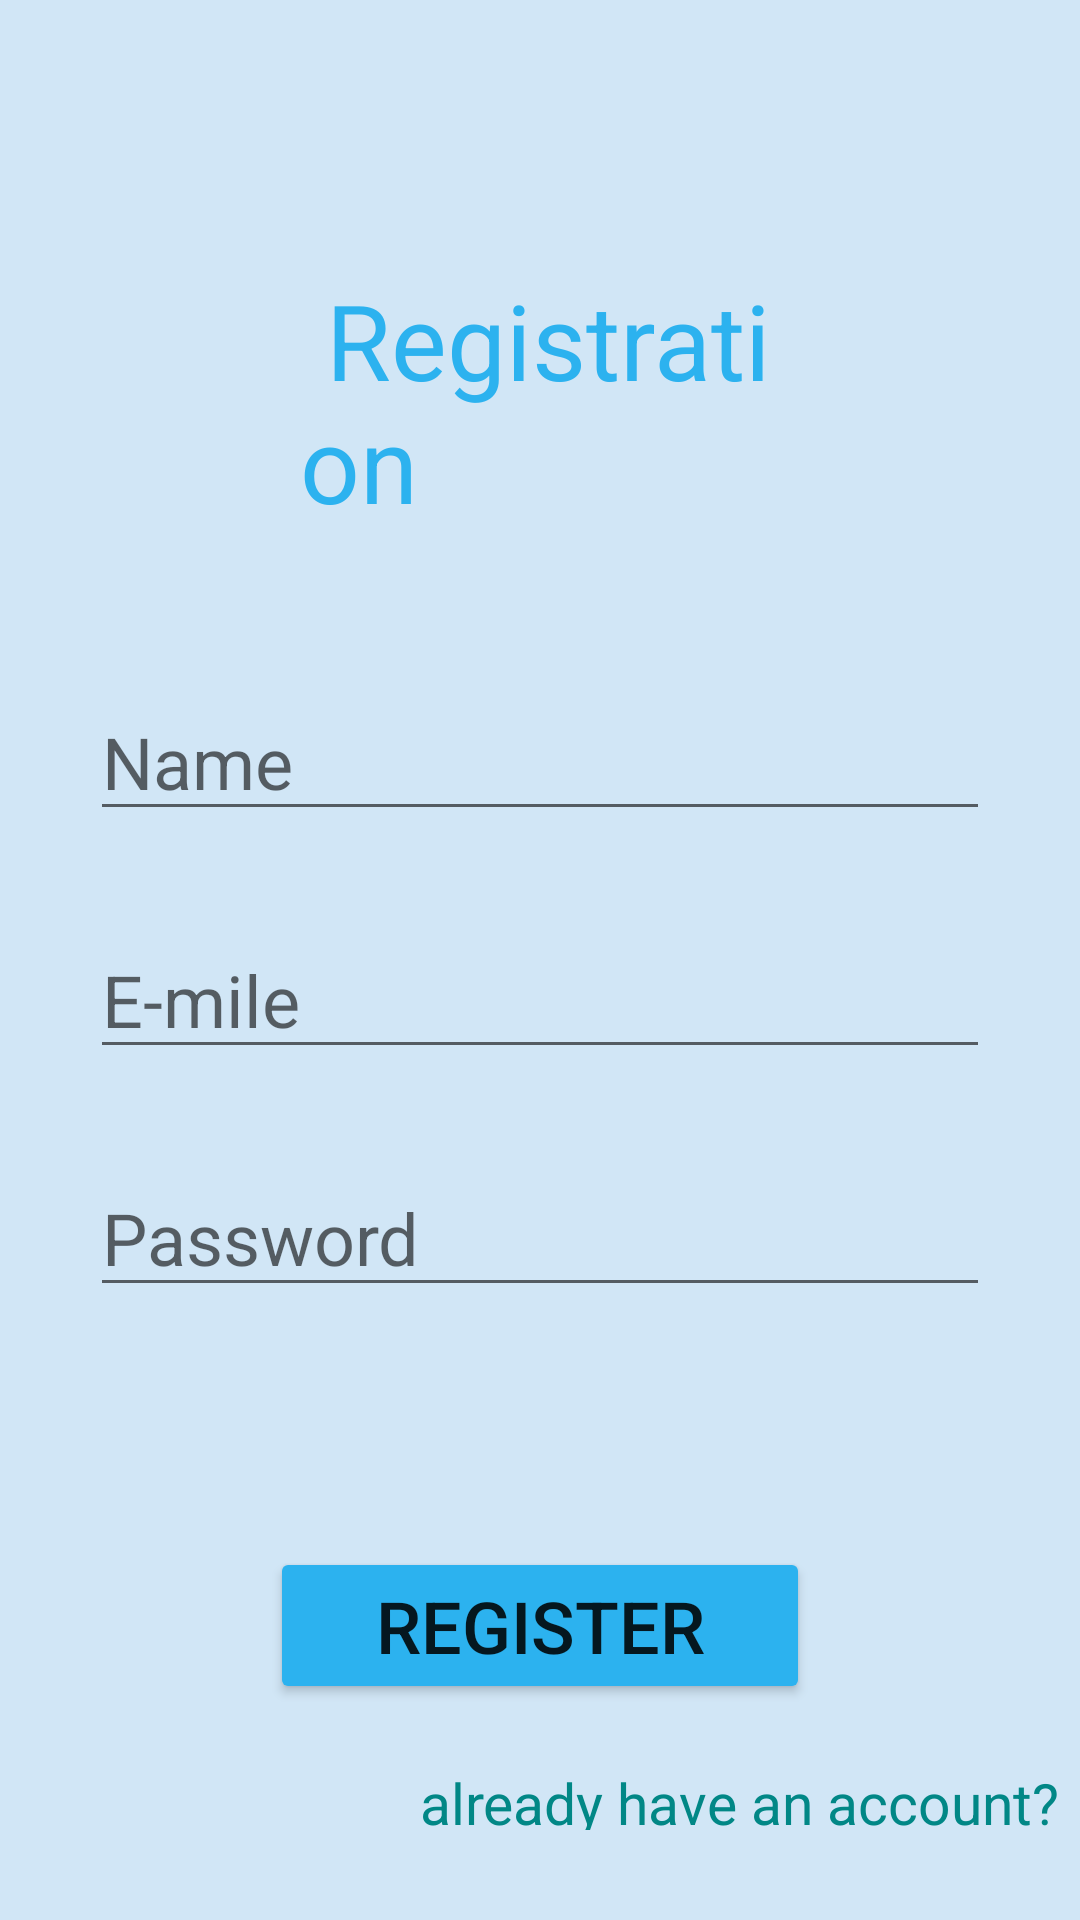

The Android layout XML behind this screen, and the referenced resources:
<!-- AndroidManifest.xml: application theme Theme.Finaluri_1 -->
<!-- res/layout/activity_main2.xml -->
<LinearLayout
    xmlns:android="http://schemas.android.com/apk/res/android"
    xmlns:app="http://schemas.android.com/apk/res-auto"
    xmlns:tools="http://schemas.android.com/tools"
    android:layout_width="match_parent"
    android:layout_height="match_parent"
    android:background="#D1E6F6"
    tools:context=".MainActivity2"
    android:orientation="vertical">

    <TextView
        android:id="@+id/Registration"
        android:layout_width="match_parent"
        android:layout_height="wrap_content"
        android:layout_marginTop="90dp"
        android:layout_marginHorizontal="100dp"
        android:text=" Registration"
        android:textColor="#2CB2EF"
        android:textSize="35dp" />

    <EditText
        android:id="@+id/Email"
        android:layout_width="match_parent"
        android:layout_height="wrap_content"
        android:layout_marginTop="50dp"
        android:layout_marginHorizontal="30dp"
        android:layout_marginBottom="30dp"
        android:hint="Name"
        android:textSize="24dp" />

    <EditText
        android:id="@+id/email"
        android:layout_width="match_parent"
        android:layout_height="wrap_content"
        android:layout_marginHorizontal="30dp"
        android:layout_marginBottom="30dp"
        android:hint="E-mile"
        android:textSize="24dp" />

    <EditText
        android:id="@+id/password"
        android:layout_width="match_parent"
        android:layout_height="wrap_content"
        android:layout_marginHorizontal="30dp"
        android:layout_marginBottom="30dp"
        android:hint="Password"
        android:textSize="24dp" />

    <Button
        android:id="@+id/register"
        android:layout_width="match_parent"
        android:layout_height="wrap_content"
        android:layout_marginHorizontal="90dp"
        android:layout_marginTop="50dp"
        android:backgroundTint="#2CB2EF"
        android:text="register"
        android:textSize="24dp" />
    <TextView
        android:id="@+id/signup"
        android:layout_width="350dp"
        android:layout_height="wrap_content"
        android:layout_marginHorizontal="30dp"
        android:layout_marginTop="20dp"
        android:layout_marginBottom="30dp"
        android:text="already have an account?"
        android:paddingLeft="110dp"
        android:textSize="19dp"
        android:textColor="@color/teal_700"/>
</LinearLayout>
<!-- resources referenced by this layout -->
<resources>
  <style name="Theme.Finaluri_1" parent="Theme.MaterialComponents.DayNight.DarkActionBar">
          
          <item name="colorPrimary">@color/purple_500</item>
          <item name="colorPrimaryVariant">@color/purple_700</item>
          <item name="colorOnPrimary">@color/white</item>
          
          <item name="colorSecondary">@color/teal_200</item>
          <item name="colorSecondaryVariant">@color/teal_700</item>
          <item name="colorOnSecondary">@color/black</item>
          
          <item name="android:statusBarColor" tools:targetApi="l">?attr/colorPrimaryVariant</item>
          
      </style>
  <!-- not gathered from this repository: default colours our renderer supplied (Android Studio template values) -->
  <color name="purple_500">#FF6200EE</color>
  <color name="purple_700">#FF3700B3</color>
  <color name="teal_200">#FF03DAC5</color>
  <color name="teal_700">#FF018786</color>
  <color name="black">#FF000000</color>
  <color name="white">#FFFFFFFF</color>
</resources>
